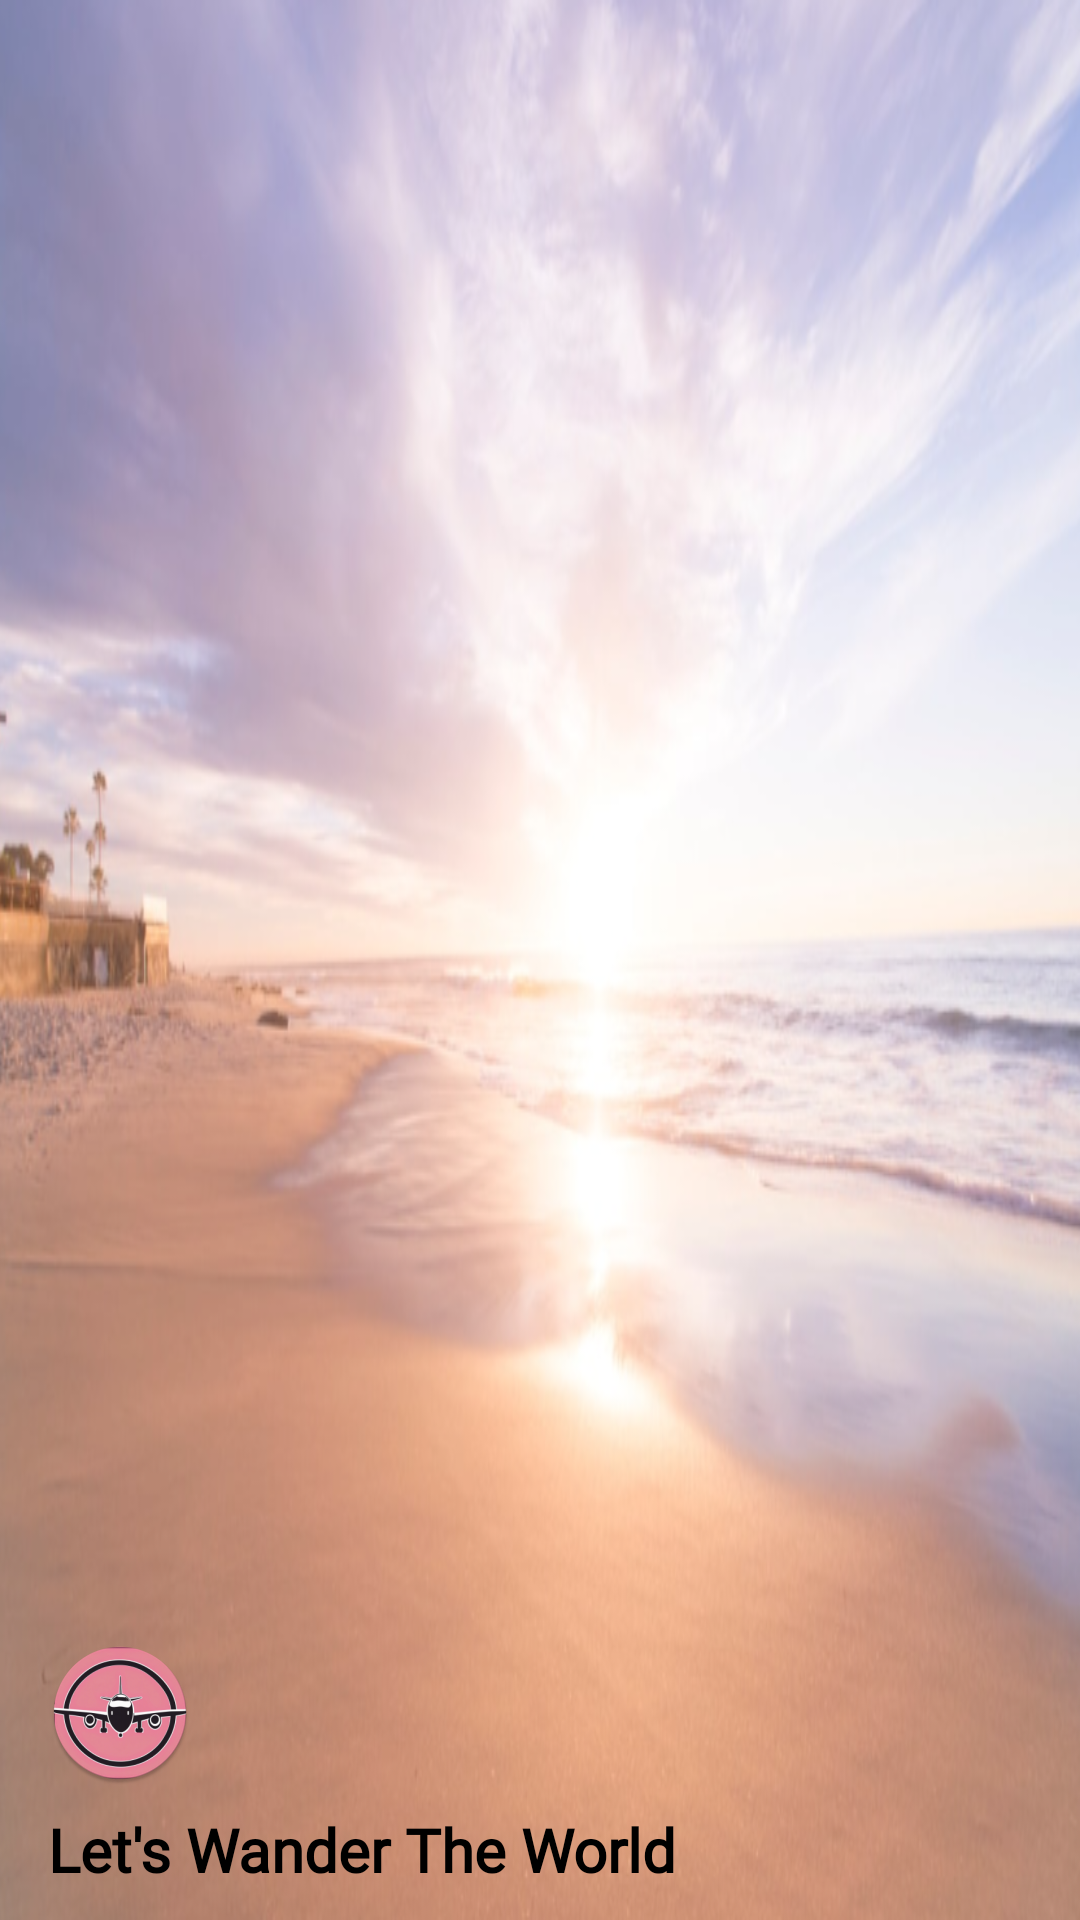

The Android layout XML behind this screen, and the referenced resources:
<!-- AndroidManifest.xml: application theme Theme.MyApplication -->
<!-- res/layout/nav_header_main.xml -->
<?xml version="1.0" encoding="utf-8"?>
<LinearLayout xmlns:android="http://schemas.android.com/apk/res/android"
    xmlns:app="http://schemas.android.com/apk/res-auto"
    android:layout_width="match_parent"
    android:layout_height="@dimen/nav_header_height"
    android:background="@drawable/pink_beach"
    android:gravity="bottom"
    android:orientation="vertical"
    android:paddingLeft="@dimen/activity_horizontal_margin"
    android:paddingTop="@dimen/activity_vertical_margin"
    android:paddingRight="@dimen/activity_horizontal_margin"
    android:paddingBottom="@dimen/activity_vertical_margin"
    android:theme="@style/ThemeOverlay.AppCompat.Dark">

    <ImageView
        android:id="@+id/imageView"
        android:layout_width="wrap_content"
        android:layout_height="wrap_content"
        android:contentDescription="@string/nav_header_desc"
        android:paddingTop="@dimen/nav_header_vertical_spacing"
        app:srcCompat="@mipmap/ic_launcher_round" />

    <TextView
        android:id="@+id/nav_header_title"
        android:layout_width="match_parent"
        android:layout_height="wrap_content"
        android:paddingTop="@dimen/nav_header_vertical_spacing"
        android:text="Let's Wander The World"
        android:fontFamily="@font/caveat"
        android:textStyle="bold"
        android:textSize="20sp"
        android:textColor="@color/black"
        android:textAppearance="@style/TextAppearance.AppCompat.Body1" />



</LinearLayout>
<!-- resources referenced by this layout -->
<resources>
  <color name="black">#FF000000</color>
  <dimen name="activity_horizontal_margin">16dp</dimen>
  <dimen name="activity_vertical_margin">10dp</dimen>
  <dimen name="nav_header_height">176dp</dimen>
  <dimen name="nav_header_vertical_spacing">8dp</dimen>
  <!-- drawable pink_beach: png bitmap (drawable, 439410 bytes) -->
  <!-- mipmap ic_launcher_round: webp bitmap (mipmap-hdpi, 6968 bytes) -->
  <string name="nav_header_desc">Navigation header</string>
  <style name="Theme.MyApplication" parent="Theme.MaterialComponents.DayNight.DarkActionBar">
          
          <item name="colorPrimary">@color/pink_400</item>
          <item name="colorPrimaryVariant">@color/pink_100</item>
          <item name="colorOnPrimary">@color/white</item>
          
          <item name="colorSecondary">@color/blue_100</item>
          <item name="colorSecondaryVariant">@color/light_blue_50</item>
          <item name="colorOnSecondary">@color/black</item>
          
          <item name="android:statusBarColor">?attr/colorPrimaryVariant</item>
          
      </style>
  <color name="pink_400">#EC407A</color>
  <color name="pink_100">#F8BBD0</color>
  <color name="white">#FFFFFFFF</color>
  <color name="blue_100">#BBDEFB</color>
  <color name="light_blue_50">#E3F2FD</color>
</resources>
